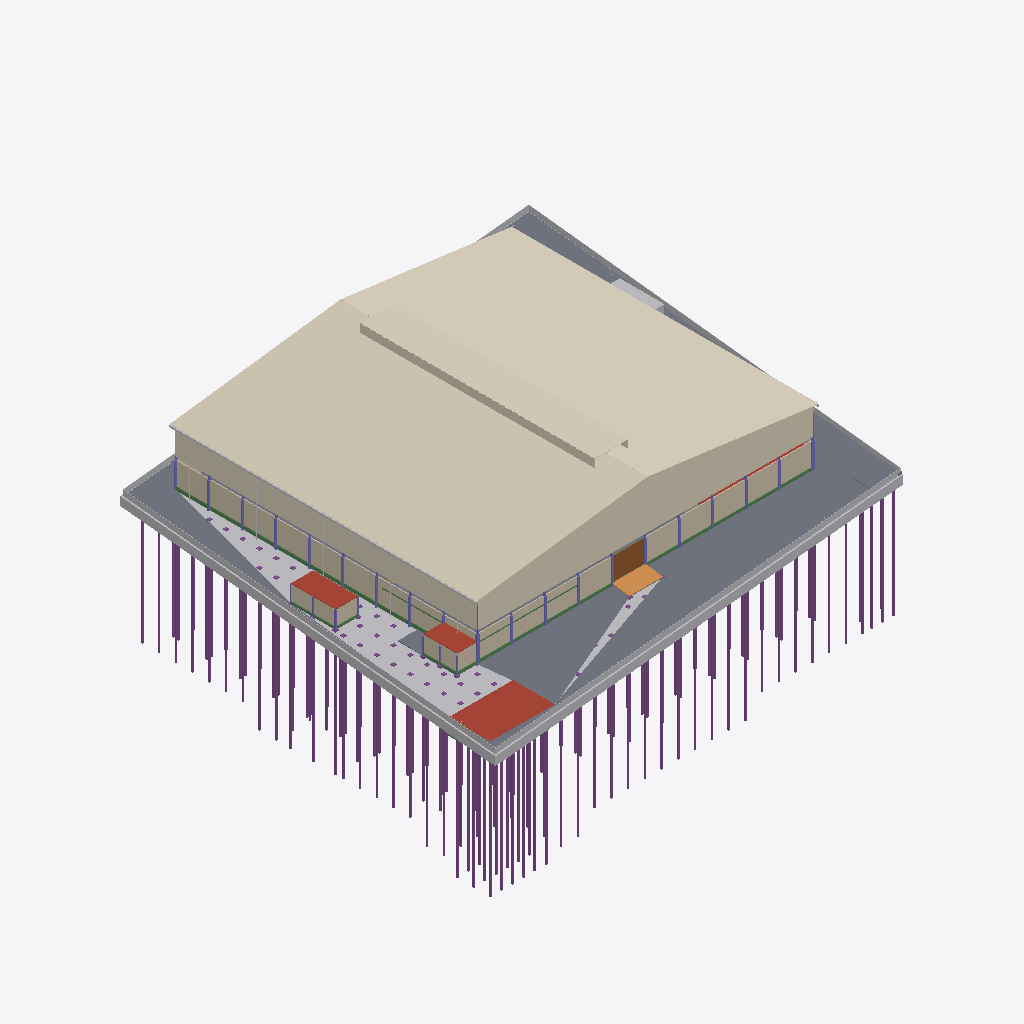
Isometric view of an IFC building model (IFC-SPF (STEP), schema IFC4, length unit metre), seen from the south-west, elements coloured by IFC class (only those large enough to see are counted): 126 piles (purple), 27 columns (violet), 23 beams (green), 16 other elements (light grey), 10 walls (beige), 7 coverings (cream), 5 slabs (grey), 5 roofs (red-brown), 1 ramp (orange), 1 door (brown).
Extent 87.9 m × 81.9 m × 40.1 m (x, y, z). Storeys (6): B1 ฐานราก/เสาเข็ม at -1.20 m; 00 ระดับถนนรอบอาคาร ±0.00 at 0.00 m; 01 พื้นชั้นที่ 1 +0.50 at 0.50 m; 02 พื้นชั้นลอย +3.30 at 3.30 m; 03 หัวเสาคอนกรีต +4.50 at 4.50 m; RF หัวเสารับหลังคา +9.00 at 9.00 m. Elements (2647): 962 IfcMember, 735 IfcPile, 666 IfcFooting, 137 IfcColumn, 68 IfcBeam, 26 IfcWall, 16 IfcPipeSegment, 13 IfcSlab, 9 IfcBuildingElementProxy, 9 IfcCovering, 2 IfcDoor, 2 IfcRamp.

HEADER;
FILE_DESCRIPTION(('ViewDefinition[DesignTransferView]'),'2;1');
FILE_NAME('/dev/null','2026-10-27T08:36:34+00:00',(''),(''),'IfcOpenShell 0.9.0.post1','IfcOpenShell 0.9.0.post1','Nobody');
FILE_SCHEMA(('IFC4'));
ENDSEC;
DATA;
#1=IFCPROJECT('0JWvVbKgn4JPzJAZqpNYs8',$,'WEC-TC-6901 งานก่อสร้างอาคารโกดังและงานบริเวณ',$,$,$,$,(#10),#5);
#12=IFCSITE('2cuWFO$4T9$9ja1lRou7E9',$,'10/7 หมู่ 5 ต.ท่าข้าม อ.สามพราน จ.นครปฐม',$,$,$,$,$,$,$,$,$,$,$);
#13=IFCBUILDING('2uWu8RSpb3xOVcJGBn2q5u',$,'อาคารโกดัง TC Electric 60x54 ม.',$,$,$,$,$,$,$,$,$);
#16=IFCBUILDINGSTOREY('26cyszl0HBhwlXN2Yr13LW',$,'B1 ฐานราก/เสาเข็ม',$,$,$,$,$,$,-1.2);
#18=IFCBUILDINGSTOREY('05an$nuw5EpxE0OIefXLfy',$,'00 ระดับถนนรอบอาคาร ±0.00',$,$,$,$,$,$,0.0);
#19=IFCBUILDINGSTOREY('3Oc9RTCjvFOhOMSUEpIfCm',$,'01 พื้นชั้นที่ 1 +0.50',$,$,$,$,$,$,0.5);
#20=IFCBUILDINGSTOREY('3PCUS00XL5yfIBWVI_Bh3V',$,'02 พื้นชั้นลอย +3.30',$,$,$,$,$,$,3.3);
#21=IFCBUILDINGSTOREY('3ddzSpeeT7mA5t_8deBmPe',$,'03 หัวเสาคอนกรีต +4.50',$,$,$,$,$,$,4.5);
#22=IFCBUILDINGSTOREY('27r5zEnUX2MReLz8lPRdHC',$,'RF หัวเสารับหลังคา +9.00',$,$,$,$,$,$,9.0);
#26070=IFCCOVERING('114scZ64z8puVHjO2UCA6O',$,'หลังคาเมทัลชีท หนา 0.47 มม. + ฉนวน PU 25 มม.',$,$,#26075,#26079,'RF',.ROOFING.);
#26080=IFCCOVERING('3LtA6kNKT77P7KnieeYTgt',$,'หลังคาเมทัลชีท หนา 0.47 มม. + ฉนวน PU 25 มม.',$,$,#26085,#26089,'RF',.ROOFING.);
#15722=IFCSLAB('2Z9gh$wfH3kRq7PIyqDDrw',$,'พื้นถนนรอบอาคาร S2 คสล. หนา 0.15 ม. (TOP ±0.00)',$,$,#15727,#15779,'S2',.BASESLAB.);
#44=IFCBUILDINGELEMENTPROXY('3s5zcsOs5ESvOVFEAtBPCa',$,'ดินถมบดอัด ภายนอกอาคาร',$,'EarthworksFill',#49,#65,'FILL-EXT',.USERDEFINED.);
#26260=IFCCOVERING('0lFENcuov53gm_DepKk5Gz',$,'ผนังเมทัลชีท (ด้านจั่ว) +5.20 ถึงหลังคา',$,$,#26265,#26276,'W2',.CLADDING.);
#26090=IFCCOVERING('3jmgR1B414$R6yde8aDbeZ',$,'Jack roof กว้าง 6.00 ม. (สัน +15.25)',$,$,#26095,#26099,'JR',.ROOFING.);
#26324=IFCCOVERING('18AwcmGUPF6Aic645w8Nsm',$,'ผนังเมทัลชีท (ด้านชายคา) +5.20 ถึง +10.00',$,$,#26329,#26333,'W2',.CLADDING.);
#26314=IFCWALL('3z_ocO7rr2qPVa2zVpUf5D',$,'ผนังก่ออิฐมวลเบา หนา 0.15 ฉาบปูน 2 ด้าน + ทาสี (ถึง +4.50)',$,$,#26319,#26323,'W1',.SOLIDWALL.);
#26250=IFCWALL('3AuvbgB553Whi$jUDQSiWe',$,'ผนังก่ออิฐมวลเบา หนา 0.15 ฉาบปูน 2 ด้าน + ทาสี (ถึง +4.50)',$,$,#26255,#26259,'W1',.SOLIDWALL.);
#26240=IFCWALL('178MyB2j9DgPmyIQ2czfxg',$,'ผนังก่ออิฐมวลเบา หนา 0.15 ฉาบปูน 2 ด้าน + ทาสี (ถึง +4.50)',$,$,#26245,#26249,'W1',.SOLIDWALL.);
#15880=IFCSLAB('1uhsV6IG14kxL5ctx2HnlY',$,'ถังเก็บน้ำใต้ดิน - ฝา หนา 0.15',$,$,#15885,#15889,'UGT',.ROOF.);
#82=IFCBUILDINGELEMENTPROXY('1D2GuwjsjDQvkDAT5sLcIu',$,'รั้วชั่วคราวเมทัลชีท สูง 2.00 ม.',$,$,#87,#91,'TF',$);
#112=IFCBUILDINGELEMENTPROXY('0NX5mWybf2VPSYhU59xWFs',$,'รั้วชั่วคราวเมทัลชีท สูง 2.00 ม.',$,$,#117,#121,'TF',$);
#26100=IFCCOVERING('10qeYawvn02f0wf$qduh9z',$,'ช่องระบายอากาศ Jack roof (ตะแกรง)',$,$,#26105,#26109,'JR-L',.CLADDING.);
#92=IFCBUILDINGELEMENTPROXY('0UeMCQ4lHDkQibYI2bDQVn',$,'รั้วชั่วคราวเมทัลชีท สูง 2.00 ม.',$,$,#97,#101,'TF',$);
#28=IFCGEOGRAPHICELEMENT('3jysqRoWf8CeKyZ5tBIPIv',$,'ผิวดินเดิม (สมมติระดับ -1.50)',$,$,#33,#43,'EG',.TERRAIN.);
#26414=IFCSLAB('1yl_cndHvDJhcZ6d1Qoq0E',$,'อาคารห้องน้ำ - หลังคา/ฝ้า',$,$,#26419,#26423,'WC',.ROOF.);
#26120=IFCPIPESEGMENT('1kosMYKED7Gxb4t8DWRw$0',$,'รางน้ำฝนเหล็กอาบสังกะสี 0.30x0.30',$,$,#26125,#26129,'GU',.GUTTER.);
#26464=IFCSLAB('3S0wmTU6T7DeMRBxuQA7Wv',$,'ห้องเก็บสารเคมี (Chemical Drum Storage) 21.84 ตร.ม. - หลังคา/ฝ้า',$,$,#26469,#26473,'CHEM',.ROOF.);
#15810=IFCRAMP('0B7AjOwv16CBFobhxPWIns',$,'ทางลาดขนส่งด้านเหนือ (DN) กว้าง 6.00 ม.',$,$,#15815,#15819,'RAMP',.STRAIGHT_RUN_RAMP.);
#26354=IFCDOOR('1QDNMIfNnCCQhHFpG_IQqo',$,'ประตูม้วนเหล็ก 6.00x4.00 ม. (ทางลาดเหนือ)',$,$,#26359,#26363,'RD1',$,$,$,$,$);
#15712=IFCSLAB('2gbDmIrvXCFenLT5bI4I9F',$,'พื้น S1 คสล. หนา 0.20 ม. วางบนเสาเข็ม (TOP +0.50)',$,$,#15717,#15721,'S1',.FLOOR.);
#26394=IFCWALL('0sWJEoDq1B4A7FmN_U2t_5',$,'อาคารห้องน้ำ - ผนังก่ออิฐ',$,$,#26399,#26403,'WC',.PARTITIONING.);
#15780=IFCSLAB('1T2lhjKSn2qhZmwTikXWV9',$,'ฐานหม้อแปลง SF02 หนา 0.25',$,$,#15785,#15789,'SF02',.BASESLAB.);
#102=IFCBUILDINGELEMENTPROXY('1bDDPODcj7wg9TfJoElQf0',$,'รั้วชั่วคราวเมทัลชีท สูง 2.00 ม.',$,$,#107,#111,'TF',$);
#26444=IFCWALL('3F5Nm70Tr0xwLGD3OYSg04',$,'ห้องเก็บสารเคมี (Chemical Drum Storage) 21.84 ตร.ม. - ผนังก่ออิฐ',$,$,#26449,#26453,'CHEM',.PARTITIONING.);
#132=IFCBUILDINGELEMENTPROXY('18pQ5ILsDEBRSecU79qQbv',$,'โรงเก็บวัสดุและเครื่องมือ',$,$,#137,#141,'TMP',$);
#16430=IFCSLAB('0kJPtOq7z2aRvydsvckqEC',$,'พื้นชั้นลอย F8 (TOP +3.30)',$,$,#16435,#16439,'F8',.FLOOR.);
#10082=IFCPILE('35eozvuA54CfJ9mrif3KIp',$,'เสาเข็ม I-260x260 รับถังใต้ดิน (ลดระดับ 1 ม.)',$,$,#10087,#10091,'I26',.DRIVEN.,$);
#10022=IFCPILE('0FG9WLMvjFp8179acxIOO_',$,'เสาเข็ม I-260x260 รับถังใต้ดิน (ลดระดับ 1 ม.)',$,$,#10027,#10031,'I26',.DRIVEN.,$);
#9962=IFCPILE('3hP8_JifP2WAqaZZyyFVrv',$,'เสาเข็ม I-260x260 รับถังใต้ดิน (ลดระดับ 1 ม.)',$,$,#9967,#9971,'I26',.DRIVEN.,$);
#10012=IFCPILE('096Lt7HezBJRQZQdPtmEOb',$,'เสาเข็ม I-260x260 รับถังใต้ดิน (ลดระดับ 1 ม.)',$,$,#10017,#10021,'I26',.DRIVEN.,$);
#10002=IFCPILE('3Bczlo2$90eeLDe4Dode6I',$,'เสาเข็ม I-260x260 รับถังใต้ดิน (ลดระดับ 1 ม.)',$,$,#10007,#10011,'I26',.DRIVEN.,$);
#9992=IFCPILE('32a_GqHynEeha8beclWQx2',$,'เสาเข็ม I-260x260 รับถังใต้ดิน (ลดระดับ 1 ม.)',$,$,#9997,#10001,'I26',.DRIVEN.,$);
#9982=IFCPILE('3vqqV3EK10Vubhnit9L5qR',$,'เสาเข็ม I-260x260 รับถังใต้ดิน (ลดระดับ 1 ม.)',$,$,#9987,#9991,'I26',.DRIVEN.,$);
#9972=IFCPILE('1AMWHwT010DOs6EVN8KOeO',$,'เสาเข็ม I-260x260 รับถังใต้ดิน (ลดระดับ 1 ม.)',$,$,#9977,#9981,'I26',.DRIVEN.,$);
#13432=IFCPILE('1BG__fKgfAPPcQFD4b974G',$,'เสาเข็ม I-220x220 รับพื้นถนนรอบอาคาร',$,$,#13437,#13441,'I22-22',.DRIVEN.,$);
#14772=IFCPILE('3raBOelRr4bwawLt9HfWBn',$,'เสาเข็ม I-220x220 รับพื้นถนนรอบอาคาร',$,$,#14777,#14781,'I22-22',.DRIVEN.,$);
#13412=IFCPILE('3Bj2zAD651ahf3_l44Jd_V',$,'เสาเข็ม I-220x220 รับพื้นถนนรอบอาคาร',$,$,#13417,#13421,'I22-22',.DRIVEN.,$);
#14752=IFCPILE('1rHN1UkqPFdA54C_pRmhBc',$,'เสาเข็ม I-220x220 รับพื้นถนนรอบอาคาร',$,$,#14757,#14761,'I22-22',.DRIVEN.,$);
#10172=IFCPILE('1JIyf6a2jCZwlHF$XeekZM',$,'เสาเข็ม I-220x220 รับฐานหม้อแปลง',$,$,#10177,#10181,'I22-TR',.DRIVEN.,$);
#9772=IFCPILE('2usgE7X2DF4vfHJe2zgWNE',$,'เสาเข็ม I-260x260 อาคารประกอบ (F1P-1)',$,$,#9777,#9781,'I26-22',.DRIVEN.,$);
#10092=IFCPILE('0wKjcCs3nClgH4NZb0JTdS',$,'เสาเข็ม I-260x260 รับถังใต้ดิน (ลดระดับ 1 ม.)',$,$,#10097,#10101,'I26',.DRIVEN.,$);
#10152=IFCPILE('1ql67SZKj1IxDegxByM7Q2',$,'เสาเข็ม I-220x220 รับฐานหม้อแปลง',$,$,#10157,#10161,'I22-TR',.DRIVEN.,$);
#10132=IFCPILE('3kTcphl9P68OrL85ScIyK$',$,'เสาเข็ม I-220x220 รับฐานหม้อแปลง',$,$,#10137,#10141,'I22-TR',.DRIVEN.,$);
#10032=IFCPILE('2D6U3M_uPAwgDyr$78M02S',$,'เสาเข็ม I-260x260 รับถังใต้ดิน (ลดระดับ 1 ม.)',$,$,#10037,#10041,'I26',.DRIVEN.,$);
#13132=IFCPILE('1iW3pNaCv1UvAKI0OXhYk9',$,'เสาเข็ม I-220x220 รับพื้นถนนรอบอาคาร',$,$,#13137,#13141,'I22-22',.DRIVEN.,$);
#9712=IFCPILE('0bERK847L8sw0e5DqkrmQG',$,'เสาเข็ม I-260x260 อาคารประกอบ (F1P-1)',$,$,#9717,#9721,'I26-22',.DRIVEN.,$);
#14392=IFCPILE('3bpC65M0f20ugS4U8GxeST',$,'เสาเข็ม I-220x220 รับพื้นถนนรอบอาคาร',$,$,#14397,#14401,'I22-22',.DRIVEN.,$);
#9652=IFCPILE('3WEwD$fWPC2PaoAeZOJTdd',$,'เสาเข็ม I-260x260 อาคารประกอบ (F1P-1)',$,$,#9657,#9661,'I26-22',.DRIVEN.,$);
#14692=IFCPILE('04S9zNM1P2U9_3iHYkRnB2',$,'เสาเข็ม I-220x220 รับพื้นถนนรอบอาคาร',$,$,#14697,#14701,'I22-22',.DRIVEN.,$);
#13392=IFCPILE('0hBI220BL6IvDFnKD6Nv4l',$,'เสาเข็ม I-220x220 รับพื้นถนนรอบอาคาร',$,$,#13397,#13401,'I22-22',.DRIVEN.,$);
#14672=IFCPILE('3rKDd$VOf0mfVYY2T4Jq6m',$,'เสาเข็ม I-220x220 รับพื้นถนนรอบอาคาร',$,$,#14677,#14681,'I22-22',.DRIVEN.,$);
#15920=IFCPIPESEGMENT('3Rft2X0Qj5tPMikArzHzib',$,'รางระบายน้ำ คสล. พร้อมฝาปิด 0.40x0.50',$,$,#15925,#15929,'DR',.GUTTER.);
#11912=IFCPILE('39DcGmgizEEeTY8Zrenjtd',$,'เสาเข็ม I-220x220 รับพื้นถนนรอบอาคาร',$,$,#11917,#11921,'I22-22',.DRIVEN.,$);
#13892=IFCPILE('1cYpGSOiP7kOt2WCPHz3nt',$,'เสาเข็ม I-220x220 รับพื้นถนนรอบอาคาร',$,$,#13897,#13901,'I22-22',.DRIVEN.,$);
#26574=IFCSLAB('0X3_276rr4guJF9XN0P1b2',$,'พื้นทางเท้า/ลานหน้าห้องเก็บสารเคมี AF01',$,$,#26579,#26583,'AF01',.BASESLAB.);
#11892=IFCPILE('3fxbg2wOjFHuoRjED0EmD3',$,'เสาเข็ม I-220x220 รับพื้นถนนรอบอาคาร',$,$,#11897,#11901,'I22-22',.DRIVEN.,$);
#13852=IFCPILE('3HlhUZ_zD2bffyaKO16bLB',$,'เสาเข็ม I-220x220 รับพื้นถนนรอบอาคาร',$,$,#13857,#13861,'I22-22',.DRIVEN.,$);
#10072=IFCPILE('1q1Lzq8AX1w9wkNezvigN4',$,'เสาเข็ม I-260x260 รับถังใต้ดิน (ลดระดับ 1 ม.)',$,$,#10077,#10081,'I26',.DRIVEN.,$);
#13332=IFCPILE('3KWizYpSH0AepN1MuvtlBm',$,'เสาเข็ม I-220x220 รับพื้นถนนรอบอาคาร',$,$,#13337,#13341,'I22-22',.DRIVEN.,$);
#14612=IFCPILE('0bFVqnOTTFa8_f5LyV7Jmh',$,'เสาเข็ม I-220x220 รับพื้นถนนรอบอาคาร',$,$,#14617,#14621,'I22-22',.DRIVEN.,$);
#26374=IFCWALL('2GH9wozlPEQx6TU1XYaPVx',$,'อาคารห้องน้ำ - ผนังก่ออิฐ',$,$,#26379,#26383,'WC',.PARTITIONING.);
#10062=IFCPILE('2CwCbpWv521fpf2kHXupUa',$,'เสาเข็ม I-260x260 รับถังใต้ดิน (ลดระดับ 1 ม.)',$,$,#10067,#10071,'I26',.DRIVEN.,$);
#14592=IFCPILE('2UE$5XIt93EPQKjdreod_N',$,'เสาเข็ม I-220x220 รับพื้นถนนรอบอาคาร',$,$,#14597,#14601,'I22-22',.DRIVEN.,$);
#10052=IFCPILE('3eUzSx_xn3GPQkBzdfrLcq',$,'เสาเข็ม I-260x260 รับถังใต้ดิน (ลดระดับ 1 ม.)',$,$,#10057,#10061,'I26',.DRIVEN.,$);
#13312=IFCPILE('0mbthCJkv40P9tX4f4AXGI',$,'เสาเข็ม I-220x220 รับพื้นถนนรอบอาคาร',$,$,#13317,#13321,'I22-22',.DRIVEN.,$);
#10102=IFCPILE('3g2T6Ozxv9yRWvM2ebgAQ5',$,'เสาเข็ม I-260x260 รับถังใต้ดิน (ลดระดับ 1 ม.)',$,$,#10107,#10111,'I26',.DRIVEN.,$);
#10042=IFCPILE('2FUr$ndEL6kR4NadJv4GIt',$,'เสาเข็ม I-260x260 รับถังใต้ดิน (ลดระดับ 1 ม.)',$,$,#10047,#10051,'I26',.DRIVEN.,$);
#26424=IFCWALL('0$A$scu15AeePgl$vsc67L',$,'ห้องเก็บสารเคมี (Chemical Drum Storage) 21.84 ตร.ม. - ผนังก่ออิฐ',$,$,#26429,#26433,'CHEM',.PARTITIONING.);
#14472=IFCPILE('2benUiRRD0wAAIKUaBkKx8',$,'เสาเข็ม I-220x220 รับพื้นถนนรอบอาคาร',$,$,#14477,#14481,'I22-22',.DRIVEN.,$);
#7412=IFCPILE('0WLR_1eun7RegEArVIzMrw',$,'เสาเข็ม I-260x260 รับฐานรากอาคาร (F2P)',$,$,#7417,#7421,'I26-22',.DRIVEN.,$);
#7402=IFCPILE('0f5kfv5ND8Y9PT4$fVXQ6b',$,'เสาเข็ม I-260x260 รับฐานรากอาคาร (F2P)',$,$,#7407,#7411,'I26-22',.DRIVEN.,$);
#8802=IFCPILE('0mb5OjkkbF_B4Kw0Lkw0tT',$,'เสาเข็ม I-260x260 รับฐานรากอาคาร (F2P)',$,$,#8807,#8811,'I26-22',.DRIVEN.,$);
#9682=IFCPILE('2cmSUiKWrDBfYExppPyhI2',$,'เสาเข็ม I-260x260 อาคารประกอบ (F1P-1)',$,$,#9687,#9691,'I26-22',.DRIVEN.,$);
#8752=IFCPILE('2NZ6WKDdT6iRagZ22oD4tb',$,'เสาเข็ม I-260x260 รับฐานรากอาคาร (F2P)',$,$,#8757,#8761,'I26-22',.DRIVEN.,$);
#8702=IFCPILE('06aA$y9OzCn927prFSSt76',$,'เสาเข็ม I-260x260 รับฐานรากอาคาร (F2P)',$,$,#8707,#8711,'I26-22',.DRIVEN.,$);
#14972=IFCPILE('3n905XgUv3IPpEx8BYqcos',$,'เสาเข็ม I-220x220 รับพื้นถนนรอบอาคาร',$,$,#14977,#14981,'I22-22',.DRIVEN.,$);
#15132=IFCPILE('22vZALzL52N89EmwYn$zjB',$,'เสาเข็ม I-220x220 รับพื้นถนนรอบอาคาร',$,$,#15137,#15141,'I22-22',.DRIVEN.,$);
#9892=IFCPILE('0UFTOWcuX3WekbG$mf22xX',$,'เสาเข็ม I-260x260 อาคารประกอบ (F1P-1)',$,$,#9897,#9901,'I26-22',.DRIVEN.,$);
#15112=IFCPILE('2JyhcAOOD4TArUZ8IIMNSO',$,'เสาเข็ม I-220x220 รับพื้นถนนรอบอาคาร',$,$,#15117,#15121,'I22-22',.DRIVEN.,$);
#15032=IFCPILE('3KW4YDvuL3kB7XP9Sxs5n$',$,'เสาเข็ม I-220x220 รับพื้นถนนรอบอาคาร',$,$,#15037,#15041,'I22-22',.DRIVEN.,$);
#8762=IFCPILE('2ggCsZy65BwRnXi1JM64W$',$,'เสาเข็ม I-260x260 รับฐานรากอาคาร (F2P)',$,$,#8767,#8771,'I26-22',.DRIVEN.,$);
#9862=IFCPILE('3LjhWIeWD7lxSL3HfEcKMu',$,'เสาเข็ม I-260x260 อาคารประกอบ (F1P-1)',$,$,#9867,#9871,'I26-22',.DRIVEN.,$);
#14732=IFCPILE('2UGdgZn9n2weZ5faUFSPuZ',$,'เสาเข็ม I-220x220 รับพื้นถนนรอบอาคาร',$,$,#14737,#14741,'I22-22',.DRIVEN.,$);
#8652=IFCPILE('147NynTeP029DTt8FGF3LH',$,'เสาเข็ม I-260x260 รับฐานรากอาคาร (F2P)',$,$,#8657,#8661,'I26-22',.DRIVEN.,$);
#10312=IFCPILE('30QnAuXZz8AfqOL7cNWpdh',$,'เสาเข็ม I-220x220 รับพื้นถนนรอบอาคาร',$,$,#10317,#10321,'I22-22',.DRIVEN.,$);
#14712=IFCPILE('3foErJIwPA49MONBEN9PAa',$,'เสาเข็ม I-220x220 รับพื้นถนนรอบอาคาร',$,$,#14717,#14721,'I22-22',.DRIVEN.,$);
#11952=IFCPILE('2$8M_kZ1T8Fu6Ce9YlC5S8',$,'เสาเข็ม I-220x220 รับพื้นถนนรอบอาคาร',$,$,#11957,#11961,'I22-22',.DRIVEN.,$);
#13972=IFCPILE('3EvuQ52MD52fx$1cFXnD6c',$,'เสาเข็ม I-220x220 รับพื้นถนนรอบอาคาร',$,$,#13977,#13981,'I22-22',.DRIVEN.,$);
#11932=IFCPILE('21ofDyn_9Dfx0K$gsbEU7q',$,'เสาเข็ม I-220x220 รับพื้นถนนรอบอาคาร',$,$,#11937,#11941,'I22-22',.DRIVEN.,$);
#13932=IFCPILE('3l9W2HtVn0ouAng71UmQh3',$,'เสาเข็ม I-220x220 รับพื้นถนนรอบอาคาร',$,$,#13937,#13941,'I22-22',.DRIVEN.,$);
#8602=IFCPILE('2LUZ7D16f9bwVUMP6ZPry7',$,'เสาเข็ม I-260x260 รับฐานรากอาคาร (F2P)',$,$,#8607,#8611,'I26-22',.DRIVEN.,$);
#13372=IFCPILE('3PhZT9n651lR38ElKhHMK8',$,'เสาเข็ม I-220x220 รับพื้นถนนรอบอาคาร',$,$,#13377,#13381,'I22-22',.DRIVEN.,$);
#14652=IFCPILE('2VbSPzfvrAt9OVtL2gR9g5',$,'เสาเข็ม I-220x220 รับพื้นถนนรอบอาคาร',$,$,#14657,#14661,'I22-22',.DRIVEN.,$);
#14632=IFCPILE('0o9Moz_0f4kxJx$Rb595EX',$,'เสาเข็ม I-220x220 รับพื้นถนนรอบอาคาร',$,$,#14637,#14641,'I22-22',.DRIVEN.,$);
#13352=IFCPILE('3Hr4vKM1XBawc8ORETaFYi',$,'เสาเข็ม I-220x220 รับพื้นถนนรอบอาคาร',$,$,#13357,#13361,'I22-22',.DRIVEN.,$);
#11872=IFCPILE('1xzA5uZkbA5hd5J65Xqbsb',$,'เสาเข็ม I-220x220 รับพื้นถนนรอบอาคาร',$,$,#11877,#11881,'I22-22',.DRIVEN.,$);
#13812=IFCPILE('09dYDjt39178CiCAHyfCW2',$,'เสาเข็ม I-220x220 รับพื้นถนนรอบอาคาร',$,$,#13817,#13821,'I22-22',.DRIVEN.,$);
#8552=IFCPILE('37NUkPOif2W8u7WPyPfdp8',$,'เสาเข็ม I-260x260 รับฐานรากอาคาร (F2P)',$,$,#8557,#8561,'I26-22',.DRIVEN.,$);
#11852=IFCPILE('3youLZamX5dgOhwx1RWX00',$,'เสาเข็ม I-220x220 รับพื้นถนนรอบอาคาร',$,$,#11857,#11861,'I22-22',.DRIVEN.,$);
#13772=IFCPILE('1atpul$zPCtOEMG_s78COz',$,'เสาเข็ม I-220x220 รับพื้นถนนรอบอาคาร',$,$,#13777,#13781,'I22-22',.DRIVEN.,$);
#8252=IFCPILE('16i8p8dS5DTfZwqow9H_W4',$,'เสาเข็ม I-260x260 รับฐานรากอาคาร (F2P)',$,$,#8257,#8261,'I26-22',.DRIVEN.,$);
#10142=IFCPILE('0Rzs3kAVH7Y9v5Oe5rnEcP',$,'เสาเข็ม I-220x220 รับฐานหม้อแปลง',$,$,#10147,#10151,'I22-TR',.DRIVEN.,$);
#8502=IFCPILE('0S4aXUeV1EPv3Lv4MKj1Rk',$,'เสาเข็ม I-260x260 รับฐานรากอาคาร (F2P)',$,$,#8507,#8511,'I26-22',.DRIVEN.,$);
#11792=IFCPILE('09n6lY8mPEqO6k5$072rTA',$,'เสาเข็ม I-220x220 รับพื้นถนนรอบอาคาร',$,$,#11797,#11801,'I22-22',.DRIVEN.,$);
#14532=IFCPILE('0mZ_ZaiWn76vVbNpJm3f04',$,'เสาเข็ม I-220x220 รับพื้นถนนรอบอาคาร',$,$,#14537,#14541,'I22-22',.DRIVEN.,$);
#8362=IFCPILE('3Nil2JLXf3WA_zqj_U_S5b',$,'เสาเข็ม I-260x260 รับฐานรากอาคาร (F2P)',$,$,#8367,#8371,'I26-22',.DRIVEN.,$);
#8562=IFCPILE('0Edp9pfD1978siA_uNuJBh',$,'เสาเข็ม I-260x260 รับฐานรากอาคาร (F2P)',$,$,#8567,#8571,'I26-22',.DRIVEN.,$);
#8262=IFCPILE('1Zr$IACYX7d8uqWA4bGuON',$,'เสาเข็ม I-260x260 รับฐานรากอาคาร (F2P)',$,$,#8267,#8271,'I26-22',.DRIVEN.,$);
#8052=IFCPILE('2WVn5AciL00wefzdP8LOEw',$,'เสาเข็ม I-260x260 รับฐานรากอาคาร (F2P)',$,$,#8057,#8061,'I26-22',.DRIVEN.,$);
#8162=IFCPILE('2Vm7xfQM56ax0N3zCTtpHB',$,'เสาเข็ม I-260x260 รับฐานรากอาคาร (F2P)',$,$,#8167,#8171,'I26-22',.DRIVEN.,$);
#8462=IFCPILE('2qxt1vAAX3oPCB8zMuXDnf',$,'เสาเข็ม I-260x260 รับฐานรากอาคาร (F2P)',$,$,#8467,#8471,'I26-22',.DRIVEN.,$);
#8812=IFCPILE('11SviPUfn1t9586Ht7dyzC',$,'เสาเข็ม I-260x260 รับฐานรากอาคาร (F2P)',$,$,#8817,#8821,'I26-22',.DRIVEN.,$);
#8062=IFCPILE('3OgvcHFMj1PPOh2hn7qpDF',$,'เสาเข็ม I-260x260 รับฐานรากอาคาร (F2P)',$,$,#8067,#8071,'I26-22',.DRIVEN.,$);
#26564=IFCSLAB('1ks0BzxsX29Q3SPb3T4VTS',$,'ห้องประกอบแนวกริด A (รอแบบ) - หลังคา/ฝ้า',$,$,#26569,#26573,'RM',.ROOF.);
#7852=IFCPILE('39ArUOkzz8xvECHajkGrOM',$,'เสาเข็ม I-260x260 รับฐานรากอาคาร (F2P)',$,$,#7857,#7861,'I26-22',.DRIVEN.,$);
#10332=IFCPILE('2r1enGSRTBrPuewvs$rxrS',$,'เสาเข็ม I-220x220 รับพื้นถนนรอบอาคาร',$,$,#10337,#10341,'I22-22',.DRIVEN.,$);
#13252=IFCPILE('0nfZ4lGQnCdwWn9xziKSH$',$,'เสาเข็ม I-220x220 รับพื้นถนนรอบอาคาร',$,$,#13257,#13261,'I22-22',.DRIVEN.,$);
#13452=IFCPILE('0AT2E$XwP7JvXhOB9Rs4nc',$,'เสาเข็ม I-220x220 รับพื้นถนนรอบอาคาร',$,$,#13457,#13461,'I22-22',.DRIVEN.,$);
#7962=IFCPILE('3j$b78P5n4jR0k3O_0aTLN',$,'เสาเข็ม I-260x260 รับฐานรากอาคาร (F2P)',$,$,#7967,#7971,'I26-22',.DRIVEN.,$);
#8712=IFCPILE('3w2$IPPkr2O8CXd1i9jD3z',$,'เสาเข็ม I-260x260 รับฐานรากอาคาร (F2P)',$,$,#8717,#8721,'I26-22',.DRIVEN.,$);
#8352=IFCPILE('20IXYFCA11dQS5bjDOA0sj',$,'เสาเข็ม I-260x260 รับฐานรากอาคาร (F2P)',$,$,#8357,#8361,'I26-22',.DRIVEN.,$);
#7862=IFCPILE('12of$jkOT6QgGYaPV7zIZA',$,'เสาเข็ม I-260x260 รับฐานรากอาคาร (F2P)',$,$,#7867,#7871,'I26-22',.DRIVEN.,$);
#7652=IFCPILE('238pXeMoHALP9oKU4qLWVk',$,'เสาเข็ม I-260x260 รับฐานรากอาคาร (F2P)',$,$,#7657,#7661,'I26-22',.DRIVEN.,$);
#16290=IFCBEAM('1x_L7UnSr6Tw2h_SnmU6$q',$,'คานชั้นลอย H200x100 (สมมติ)',$,$,#16295,#16299,'MB',.BEAM.);
#8612=IFCPILE('1u7n3srS51ewRHwAD8ynub',$,'เสาเข็ม I-260x260 รับฐานรากอาคาร (F2P)',$,$,#8617,#8621,'I26-22',.DRIVEN.,$);
#452=IFCPILE('3_hF6swcf908axjGvxyP5r',$,'เสาเข็ม I-350x350 รับพื้นโรงงาน',$,$,#457,#461,'I35-22',.DRIVEN.,$);
#15402=IFCBEAM('1kPR5ZgyLDixBVeGgzbqPm',$,'คานคอดิน B1 0.20x0.60',$,$,#15407,#15411,'B1',.BEAM.);
#15422=IFCBEAM('1Qwl79DJn1MRYj9NZ3alfU',$,'คานคอดิน B1 0.20x0.60',$,$,#15427,#15431,'B1',.BEAM.);
#15442=IFCBEAM('34i$OXW9b9SxLWk$cj1BCl',$,'คานคอดิน B1 0.20x0.60',$,$,#15447,#15451,'B1',.BEAM.);
#7762=IFCPILE('3_nQzER$L7bOi$TMBcZhlm',$,'เสาเข็ม I-260x260 รับฐานรากอาคาร (F2P)',$,$,#7767,#7771,'I26-22',.DRIVEN.,$);
#8152=IFCPILE('1DqyDmYT56jx6najwnsoCo',$,'เสาเข็ม I-260x260 รับฐานรากอาคาร (F2P)',$,$,#8157,#8161,'I26-22',.DRIVEN.,$);
#9922=IFCPILE('050XUuBJT1LfwlDLWY8X56',$,'เสาเข็ม I-260x260 อาคารประกอบ (F1P-1)',$,$,#9927,#9931,'I26-22',.DRIVEN.,$);
#15452=IFCBEAM('3K6WRnSZj5mw0EfrkydRcR',$,'คานคอดิน B1 0.20x0.60',$,$,#15457,#15461,'B1',.BEAM.);
#15392=IFCBEAM('2uWWv6fXbEjgeNumkpmYmi',$,'คานคอดิน B1 0.20x0.60',$,$,#15397,#15401,'B1',.BEAM.);
#15432=IFCBEAM('2sHj5E3Rj4E9GxB$0g4ITY',$,'คานคอดิน B1 0.20x0.60',$,$,#15437,#15441,'B1',.BEAM.);
#15672=IFCBEAM('0Ee7Hqu596xuJF_k7NK_UE',$,'คาน B3 0.20x0.40',$,$,#15677,#15681,'B3',.BEAM.);
#15412=IFCBEAM('0BD7PJIgrDtPmaqS9WnOY7',$,'คานคอดิน B1 0.20x0.60',$,$,#15417,#15421,'B1',.BEAM.);
#7382=IFCCOLUMN('3$pJSKZYz18hVZEMGunHZU',$,'เสา คสล. C1 0.30x0.50 @ 1/A',$,$,#7387,#7391,'C1',.COLUMN.);
#7662=IFCPILE('3DKeEZ5L5Ajvd2yj$swXF7',$,'เสาเข็ม I-260x260 รับฐานรากอาคาร (F2P)',$,$,#7667,#7671,'I26-22',.DRIVEN.,$);
#8512=IFCPILE('2Wi65hggrABeoKG3MWxHag',$,'เสาเข็ม I-260x260 รับฐานรากอาคาร (F2P)',$,$,#8517,#8521,'I26-22',.DRIVEN.,$);
ENDSEC;
